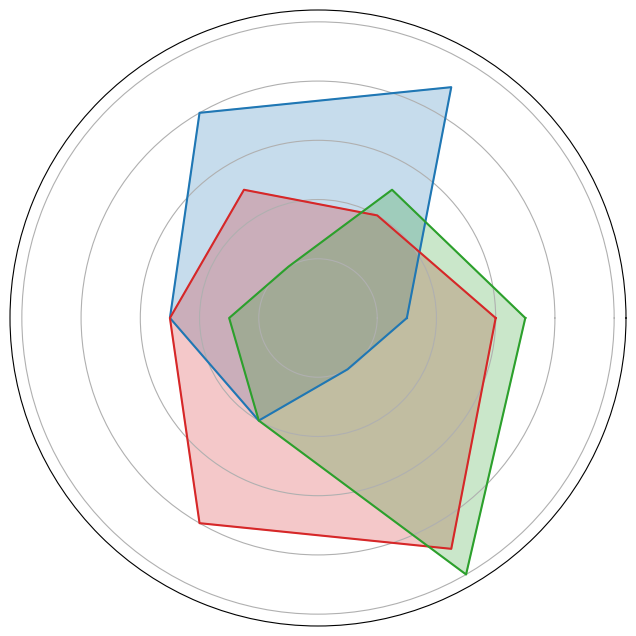

Here is the Python script that generated this plot:
import matplotlib.pyplot as plt
import numpy as np

num_skills = 6

knight_skills = [3, 9, 8, 5, 4, 2] 
archer_skills = [6, 4, 5, 5, 8, 9]
mage_skills = [7, 5, 2, 3, 4, 10]

angles = np.linspace(0, 2 * np.pi, num_skills, endpoint=False).tolist()

knight_skills += knight_skills[:1]
archer_skills += archer_skills[:1]
mage_skills += mage_skills[:1]
angles += angles[:1]

fig, ax = plt.subplots(figsize=(8, 8), subplot_kw=dict(polar=True))

# Fill and plot for knight
ax.fill(angles, knight_skills, color='tab:blue', alpha=0.25)
ax.plot(angles, knight_skills, color='tab:blue', linewidth=1.5)

# Fill and plot for archer
ax.fill(angles, archer_skills, color='tab:red', alpha=0.25)
ax.plot(angles, archer_skills, color='tab:red', linewidth=1.5)

# Fill and plot for mage
ax.fill(angles, mage_skills, color='tab:green', alpha=0.25)
ax.plot(angles, mage_skills, color='tab:green', linewidth=1.5)

ax.set_yticklabels([])
ax.set_xticks([])

plt.show()
